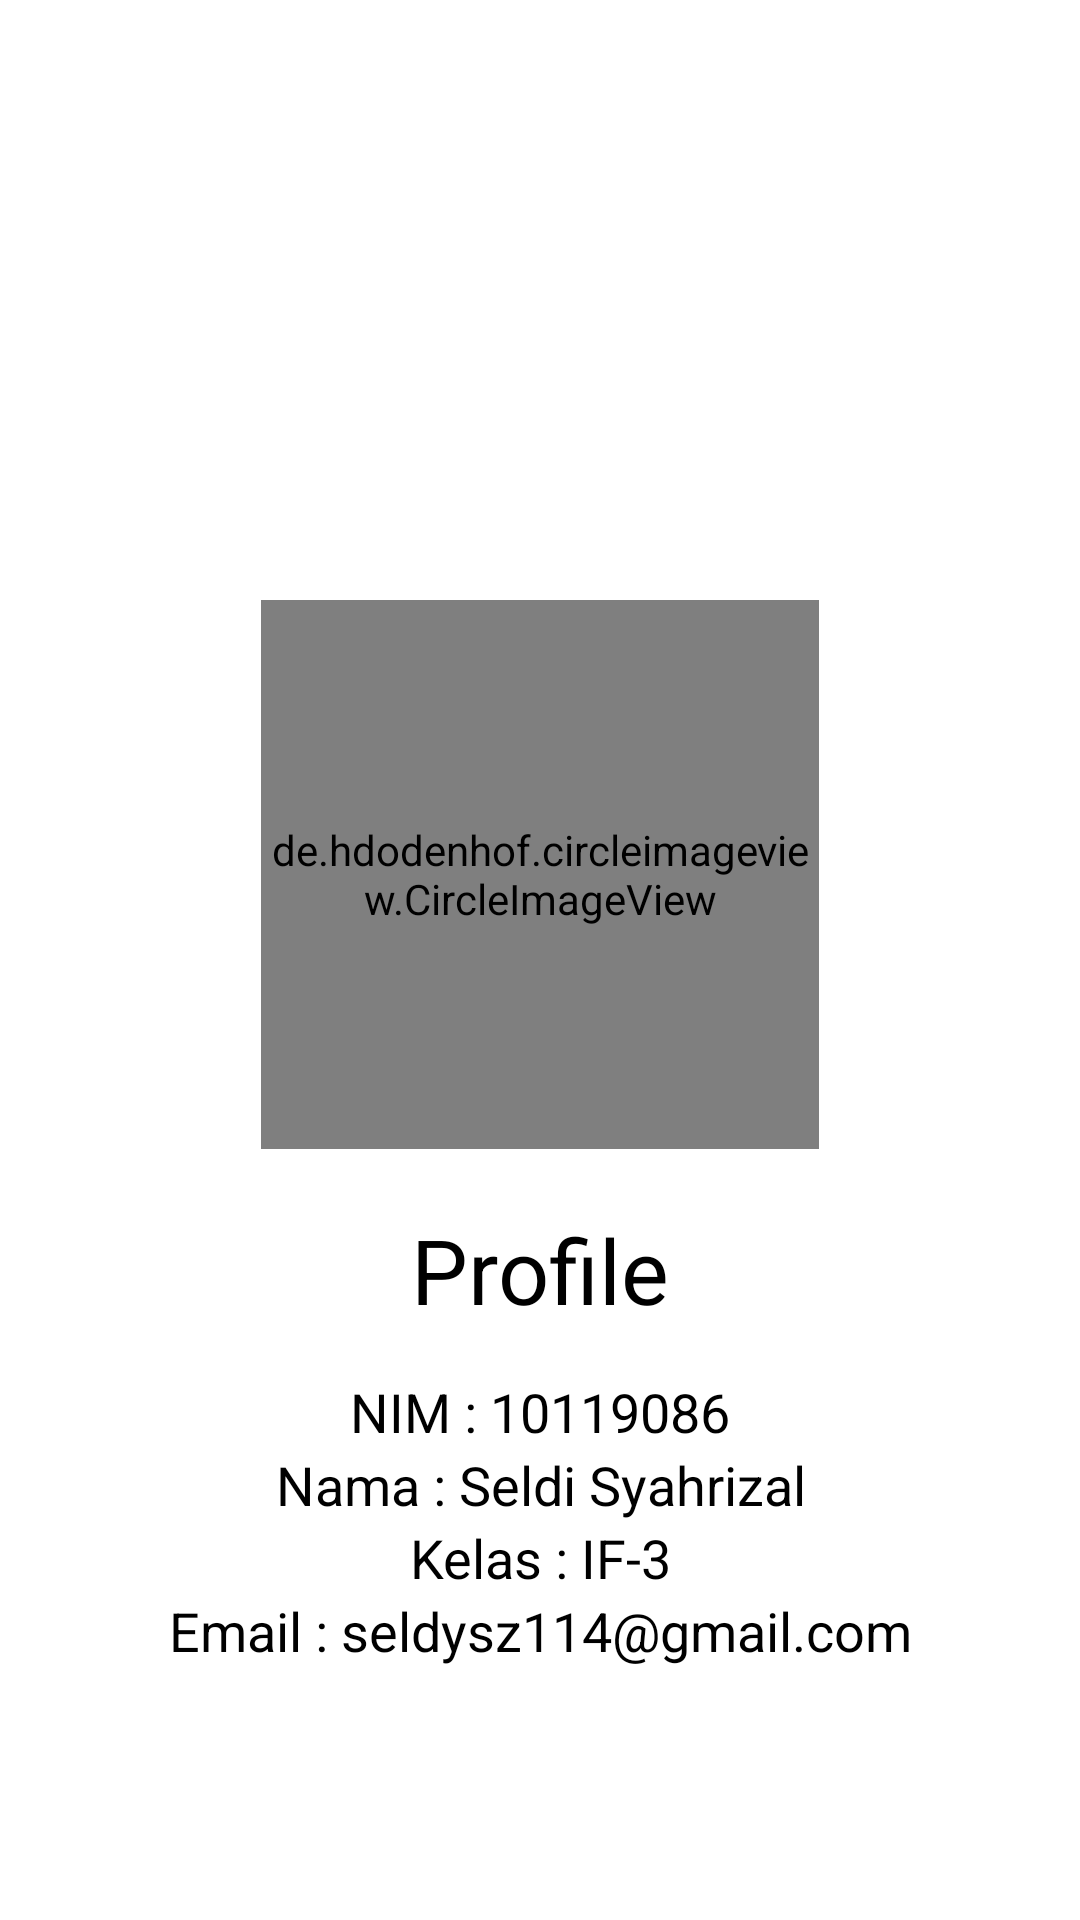

Produce the Android XML layout that renders to this screen, including the resource entries it uses.
<!-- AndroidManifest.xml: application theme Theme.MyDiaryApp -->
<!-- res/layout/fragment_profile.xml -->
<?xml version="1.0" encoding="utf-8"?>
<RelativeLayout xmlns:android="http://schemas.android.com/apk/res/android"
    xmlns:tools="http://schemas.android.com/tools"
    android:layout_width="match_parent"
    android:layout_height="match_parent"
    tools:context=".fragment.ProfileFragment">

    <de.hdodenhof.circleimageview.CircleImageView
        xmlns:app="http://schemas.android.com/apk/res-auto"
        android:id="@+id/imageView2"
        android:layout_centerHorizontal="true"
        android:layout_marginTop="200dp"
        android:layout_width="186dp"
        android:layout_height="183dp"
        android:src="@drawable/sld"
        android:layout_marginBottom="20dp"
        app:civ_border_width="2dp"
        app:civ_border_color="#FF000000"/>

    <TextView
        android:id="@+id/textView1"
        android:layout_width="match_parent"
        android:layout_height="wrap_content"
        android:layout_below="@+id/imageView2"
        android:layout_marginBottom="15dp"
        android:gravity="center"
        android:text="Profile"
        android:textColor="@color/black"
        android:textSize="30sp" />

    <TextView
        android:id="@+id/textView2"
        android:layout_width="match_parent"
        android:layout_height="wrap_content"
        android:layout_below="@+id/textView1"
        android:gravity="center"
        android:text="NIM : 10119086"
        android:textColor="@color/black"
        android:textSize="18sp" />

    <TextView
        android:id="@+id/textView3"
        android:layout_width="match_parent"
        android:layout_height="wrap_content"
        android:layout_below="@+id/textView2"
        android:gravity="center"
        android:text="Nama : Seldi Syahrizal"
        android:textColor="@color/black"
        android:textSize="18sp" />

    <TextView
        android:id="@+id/textView4"
        android:layout_width="match_parent"
        android:layout_height="wrap_content"
        android:layout_below="@+id/textView3"
        android:gravity="center"
        android:text="Kelas : IF-3"
        android:textColor="@color/black"
        android:textSize="18sp" />

    <TextView
        android:id="@+id/textView5"
        android:layout_width="match_parent"
        android:layout_height="wrap_content"
        android:layout_below="@+id/textView4"
        android:gravity="center"
        android:text="Email : seldysz114@gmail.com"
        android:textColor="@color/black"
        android:textSize="18sp" />

</RelativeLayout>
<!-- resources referenced by this layout -->
<resources>
  <!-- drawable sld: png bitmap (drawable, 90045 bytes) -->
  <style name="Theme.MyDiaryApp" parent="Theme.MaterialComponents.Light.NoActionBar">
          
          <item name="colorPrimary">@color/purple_500</item>
          <item name="colorPrimaryVariant">@color/purple_700</item>
          <item name="colorOnPrimary">@color/white</item>
          
          <item name="colorSecondary">@color/teal_200</item>
          <item name="colorSecondaryVariant">@color/teal_700</item>
          <item name="colorOnSecondary">@color/black</item>
          
          <item name="android:statusBarColor" tools:targetApi="l">?attr/colorPrimaryVariant</item>
          
      </style>
  <!-- not gathered from this repository: default colours our renderer supplied (Android Studio template values) -->
  <color name="purple_500">#FF6200EE</color>
  <color name="purple_700">#FF3700B3</color>
  <color name="teal_200">#FF03DAC5</color>
  <color name="teal_700">#FF018786</color>
  <color name="black">#FF000000</color>
  <color name="white">#FFFFFFFF</color>
</resources>
